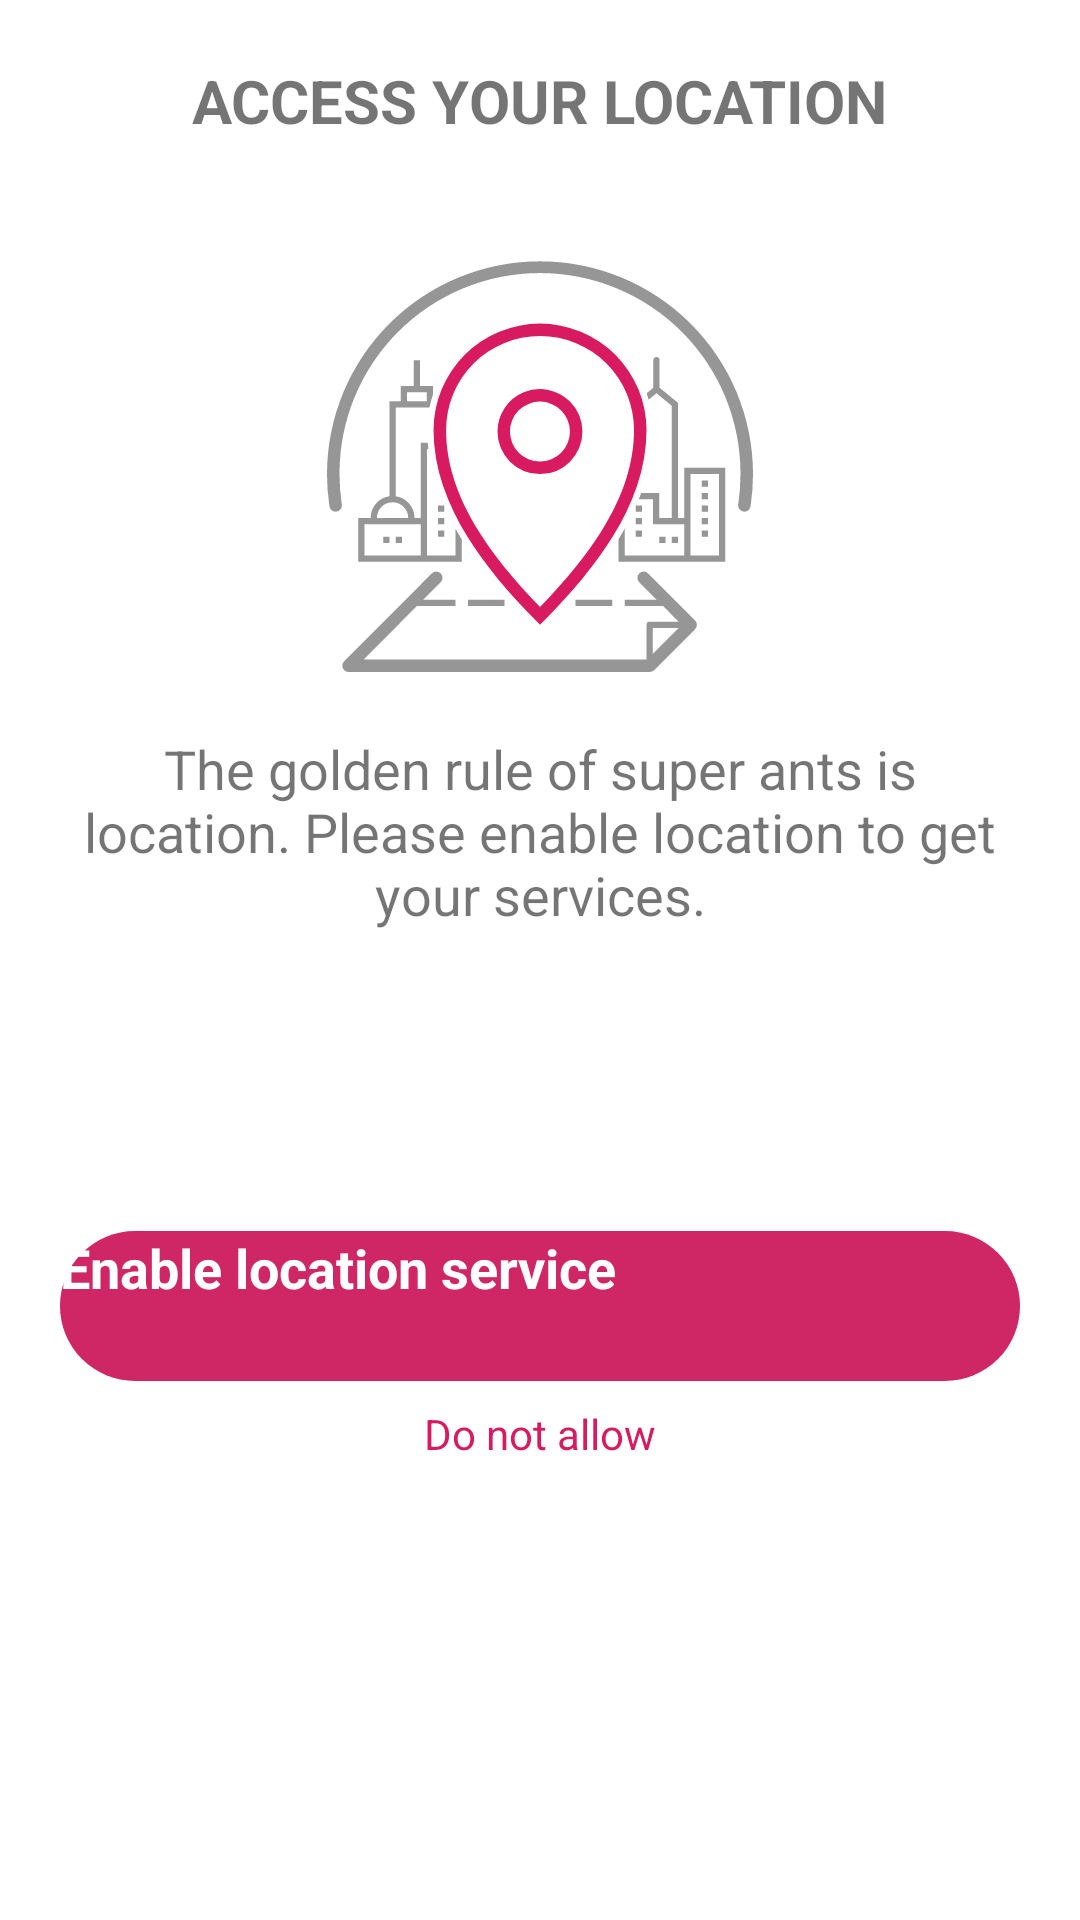

This screen was rendered from an Android layout file. Write that file and the resources it references.
<!-- AndroidManifest.xml: application theme Theme.MuliPati -->
<!-- res/layout/fragment_setting_notification.xml -->
<?xml version="1.0" encoding="utf-8"?>
<layout xmlns:android="http://schemas.android.com/apk/res/android"
    xmlns:tools="http://schemas.android.com/tools"
    >
    <ScrollView
    android:layout_width="match_parent"
    android:layout_height="match_parent"
    tools:context=".ui.settings.SettingNotificationFragment">

        <RelativeLayout
            android:layout_width="match_parent"
            android:layout_height="wrap_content">

        <LinearLayout
            android:layout_width="match_parent"
            android:layout_height="wrap_content"
            android:orientation="vertical"
            tools:ignore="UselessParent">

        <TextView
            android:layout_width="wrap_content"
            android:layout_height="wrap_content"
            android:text="@string/access_your_location"
            android:textSize="20sp"
            android:textStyle="bold"
            android:layout_gravity="center"
            android:layout_margin="20dp"
            />
        <ImageView
            android:layout_width="wrap_content"
            android:layout_height="wrap_content"
            android:src="@drawable/ic_location_city"
            android:layout_gravity="center"
            android:layout_margin="20dp"
            android:contentDescription="@string/image" />
        <TextView
            android:layout_width="wrap_content"
            android:layout_height="wrap_content"
            android:text="@string/the_golden_rule_of_super_ants_is_location_please_enable_location_to_get_your_services"
            android:layout_gravity="center"
            android:textAlignment="center"
            android:gravity="center"
            android:textSize="18sp"
            android:layout_marginLeft="20dp"
            android:layout_marginRight="20dp"
            />
            <LinearLayout
                android:layout_width="match_parent"
                android:layout_height="wrap_content"
                android:orientation="vertical"
                android:layout_marginLeft="20dp"
                android:layout_marginRight="20dp"
                android:layout_marginTop="100dp"
                >
                <Button
                    android:layout_width="match_parent"
                    android:layout_height="50dp"
                    android:text="@string/enable_location_service"
                    android:background="@drawable/button"
                    android:textSize="18sp"
                    android:textStyle="bold"
                    android:textAllCaps="false"
                    android:id="@+id/requestNotification"
                    android:textColor="@color/white"
                    />
                <TextView
                    android:layout_width="wrap_content"
                    android:layout_height="wrap_content"
                    android:text="@string/do_not_allow"
                    android:layout_gravity="center"
                    android:layout_margin="8dp"
                    android:id="@+id/denyNotificationRequest"
                    android:textColor="?tabIndicatorColor"
                    />
            </LinearLayout>
        </LinearLayout>
        </RelativeLayout>
    </ScrollView>

</layout>
<!-- resources referenced by this layout -->
<resources>
  <color name="white">#FFFFFFFF</color>
  <!-- drawable button (drawable) -->
  <?xml version="1.0" encoding="utf-8"?>
  <shape xmlns:android="http://schemas.android.com/apk/res/android">
  <solid
      android:color="?colorPrimaryVariant"
      />
      <corners
          android:radius="25dp"
          />
  </shape>
  <!-- drawable ic_location_city: vector/xml drawable (drawable, 3995 chars, omitted) -->
  <string name="access_your_location">ACCESS YOUR LOCATION</string>
  <string name="do_not_allow">Do not allow</string>
  <string name="enable_location_service">Enable location service</string>
  <string name="image">image</string>
  <string name="the_golden_rule_of_super_ants_is_location_please_enable_location_to_get_your_services">The golden rule of super ants is location. Please enable location to get your services.</string>
  <style name="Theme.MuliPati" parent="Theme.MaterialComponents.DayNight.NoActionBar">
          
          <item name="colorPrimary">#D81B60</item>
          <item name="colorPrimaryVariant">#CF2765</item>
          <item name="colorOnPrimary">@color/grey</item>
          
          <item name="colorSecondary">#D81B60</item>
          <item name="colorSecondaryVariant">#D81B60</item>
          <item name="colorOnSecondary">@color/black</item>
          <item name="buttonTint">#D81B60</item>
          <item name="colorAccent">#D81B60</item>
          
          <item name="android:statusBarColor" tools:targetApi="l">?attr/colorPrimaryVariant</item>
          
          <item name="boxBackgroundColor">@color/white</item>
          <item name="fontFamily">@font/poppins_regular</item>
          <item name="subtitleTextColor">#D81B60</item>
          <item name="tabIndicatorColor">#D81B60</item>
          <item name="buttonStyle">@color/white</item>
  
      </style>
  <color name="grey">#ECECEC</color>
  <color name="black">#000</color>
</resources>
